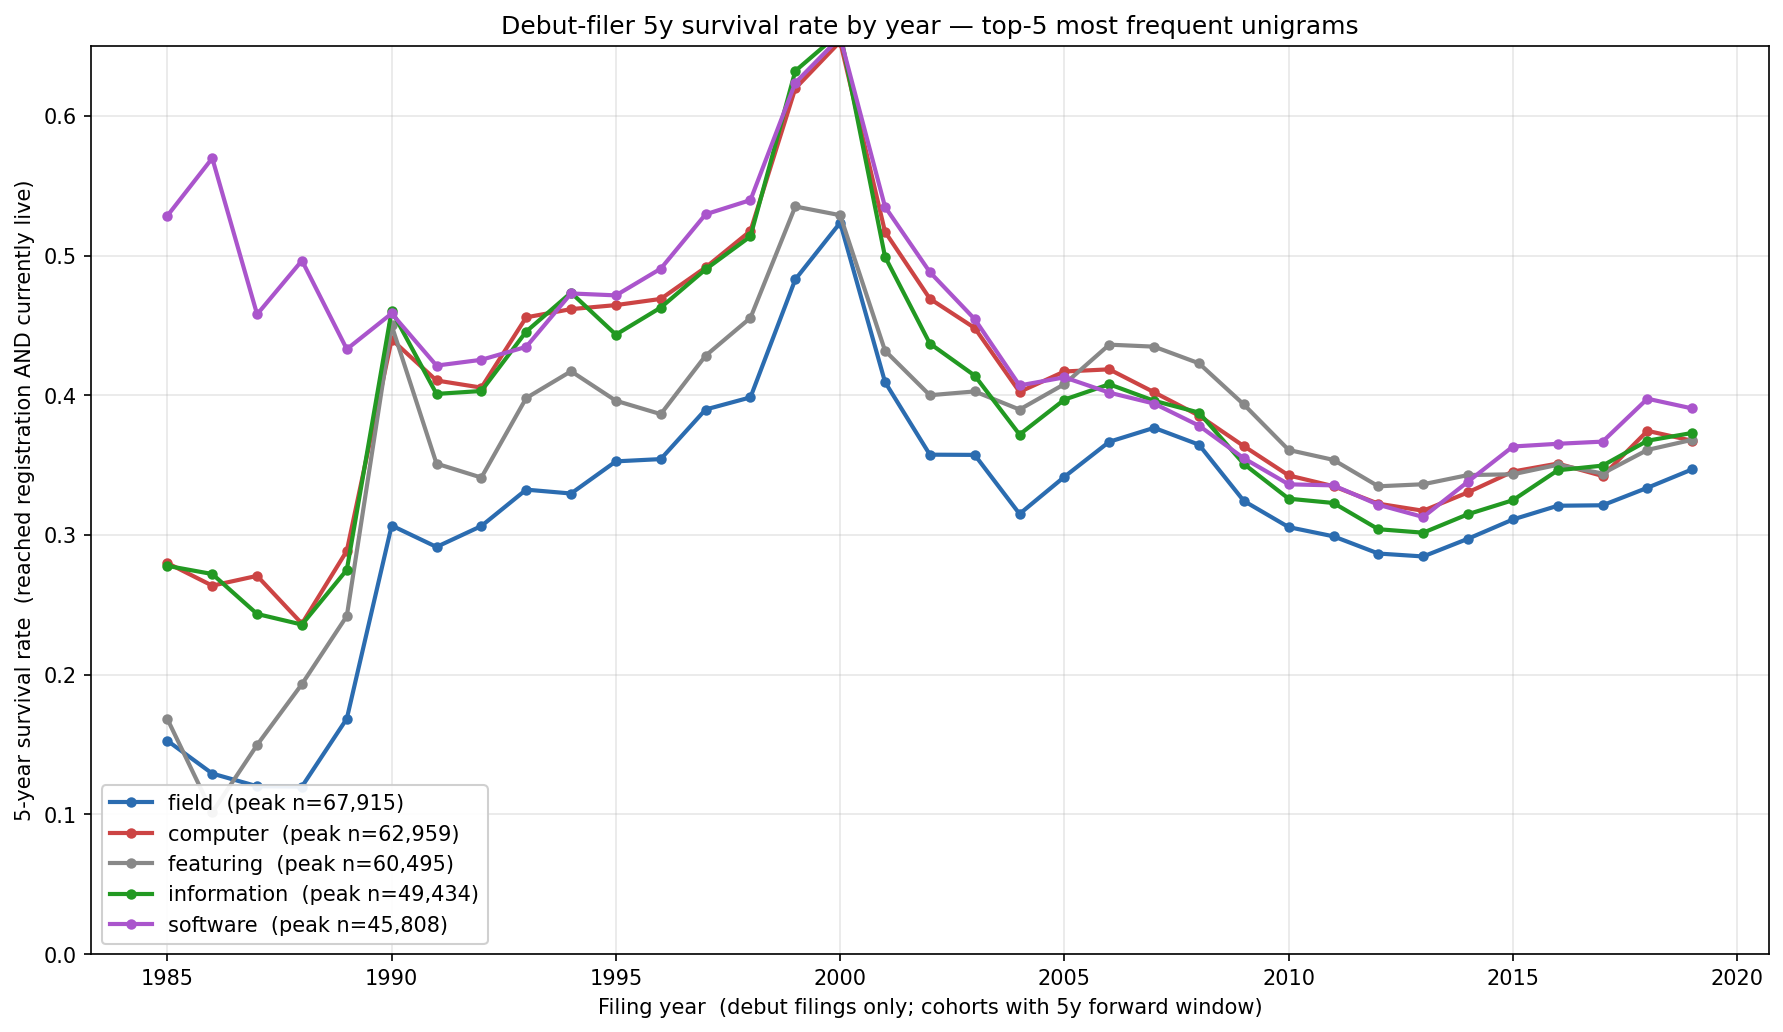

The file beside this chart, header and first rows:
token, year, n, n_pass5, pass5
field, 1905, 1, 0, 0.0
field, 1914, 1, 0, 0.0
field, 1921, 2, 1, 0.5
field, 1922, 4, 0, 0.0
field, 1924, 1, 0, 0.0
field, 1926, 1, 0, 0.0
field, 1927, 1, 0, 0.0
field, 1928, 1, 0, 0.0
field, 1929, 2, 0, 0.0
field, 1930, 3, 0, 0.0
field, 1932, 5, 0, 0.0
field, 1934, 4, 0, 0.0
field, 1935, 3, 0, 0.0
field, 1936, 2, 0, 0.0
field, 1938, 1, 0, 0.0
field, 1939, 3, 0, 0.0
field, 1941, 2, 0, 0.0
field, 1942, 10, 0, 0.0
field, 1943, 1, 0, 0.0
field, 1944, 3, 0, 0.0
field, 1945, 2, 0, 0.0
field, 1946, 3, 0, 0.0
field, 1947, 12, 0, 0.0
field, 1948, 24, 0, 0.0
field, 1949, 6, 0, 0.0
field, 1951, 7, 0, 0.0
field, 1952, 7, 0, 0.0
field, 1953, 5, 0, 0.0
field, 1954, 15, 0, 0.0
field, 1955, 25, 0, 0.0
field, 1956, 7, 0, 0.0
field, 1957, 17, 11, 0.6471
field, 1958, 10, 0, 0.0
field, 1959, 21, 0, 0.0
field, 1960, 23, 0, 0.0
field, 1961, 34, 0, 0.0
field, 1962, 25, 0, 0.0
field, 1963, 33, 0, 0.0
field, 1964, 26, 0, 0.0
field, 1965, 53, 0, 0.0
field, 1966, 67, 0, 0.0
field, 1967, 74, 0, 0.0
field, 1968, 58, 0, 0.0
field, 1969, 81, 0, 0.0
field, 1970, 64, 1, 0.01562
field, 1971, 74, 0, 0.0
field, 1972, 96, 0, 0.0
field, 1973, 115, 0, 0.0
field, 1974, 155, 1, 0.006452
field, 1975, 218, 0, 0.0
field, 1976, 364, 1, 0.002747
field, 1977, 446, 4, 0.008969
field, 1978, 449, 2, 0.004454
field, 1979, 618, 6, 0.009709
field, 1980, 942, 52, 0.0552
field, 1981, 1179, 76, 0.06446
field, 1982, 1633, 154, 0.0943
field, 1983, 1309, 215, 0.1642
field, 1984, 1484, 215, 0.1449
field, 1985, 1637, 250, 0.1527
... 337 more rows
